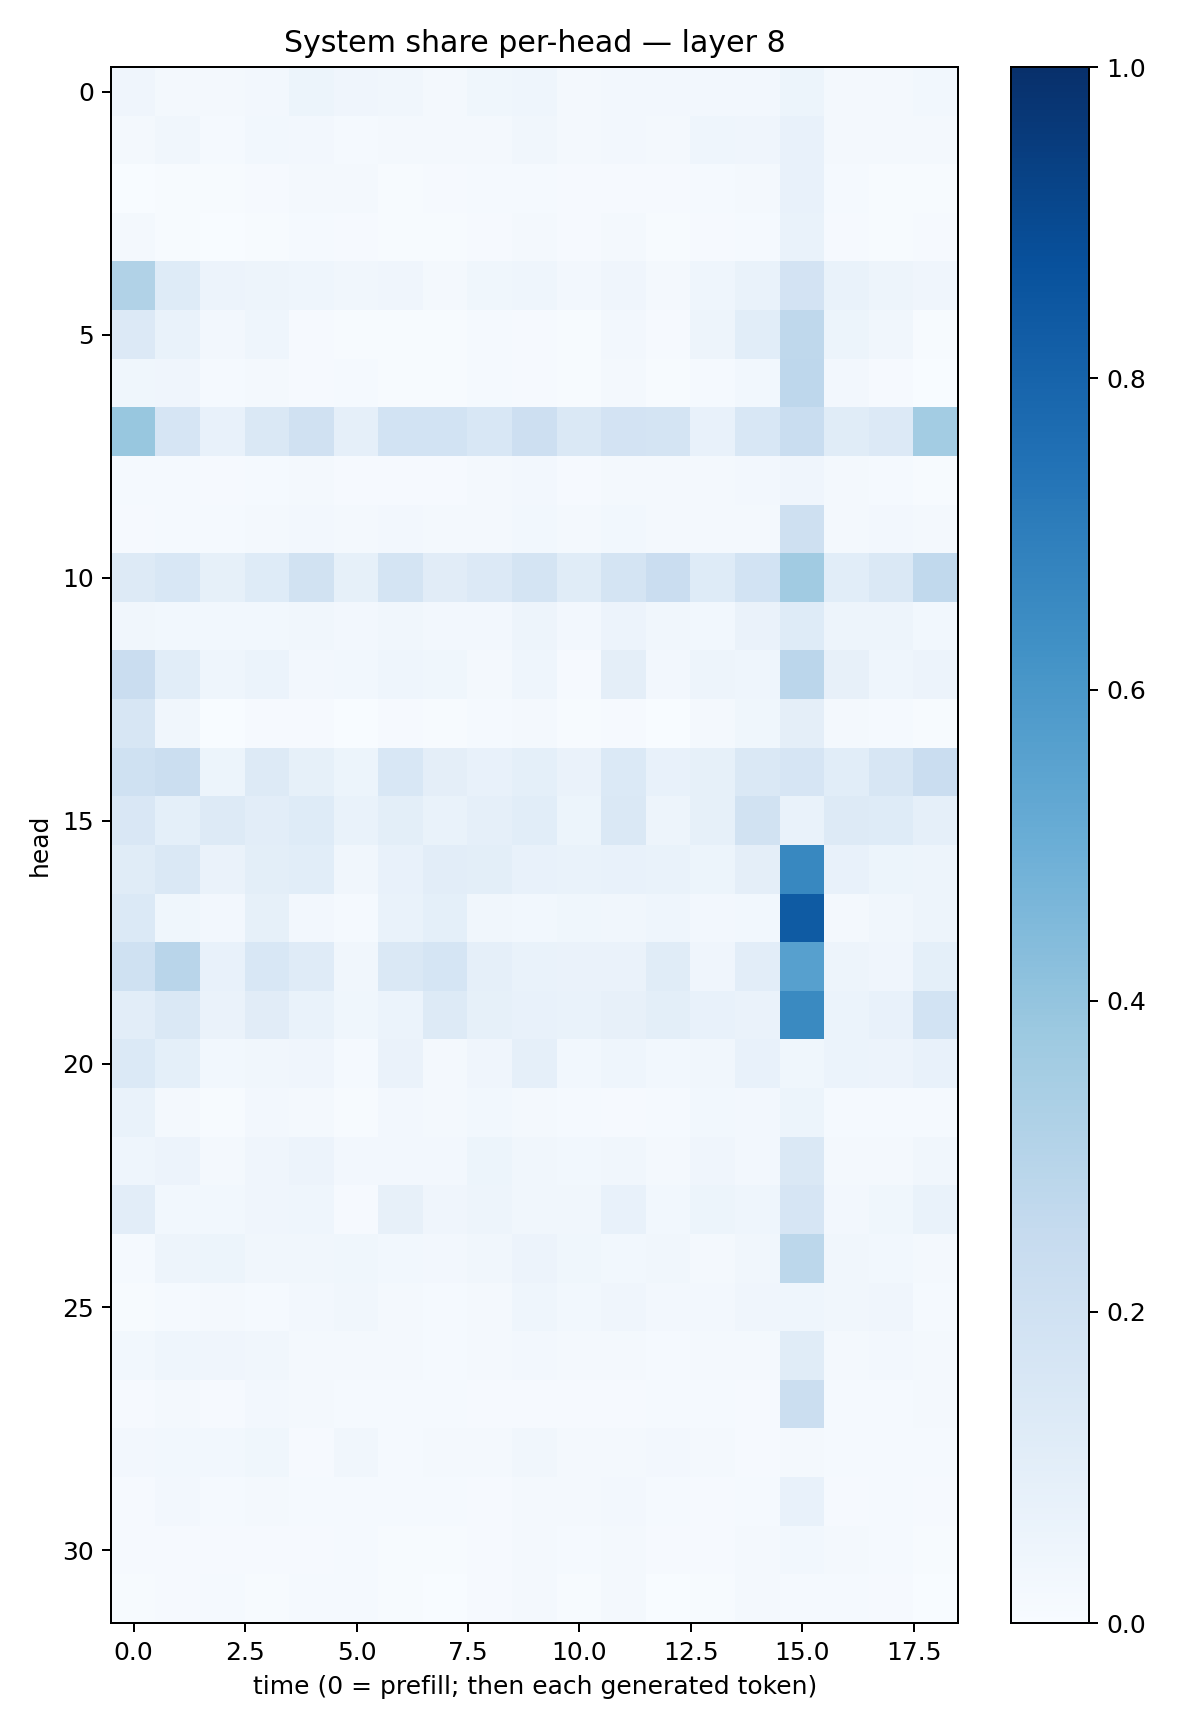

The data file committed next to this chart (first rows):
0.042610627, 0.015769845, 0.01805635, 0.02684976, 0.05420752, 0.042085215, 0.032905184, 0.016956719, 0.03711995, 0.044887315, 0.021289395, 0.024469575, 0.023711437, 0.026459083, 0.027085774, 0.051050138, 0.021514945, 0.019428154, 0.02937185
0.02327, 0.0328, 0.01423, 0.03025, 0.02532, 0.01312, 0.01796, 0.0192, 0.02138, 0.03235, 0.01787, 0.02598, 0.01662, 0.04503, 0.04248, 0.0758, 0.01865, 0.01794, 0.01886
0.003109, 0.007431, 0.006946, 0.01025, 0.01886, 0.01655, 0.007782, 0.01001, 0.01456, 0.01475, 0.009163, 0.01011, 0.008458, 0.01534, 0.01892, 0.07059, 0.01256, 0.007102, 0.007003
0.01825, 0.005353, 0.002562, 0.006591, 0.01185, 0.009733, 0.004632, 0.005483, 0.01165, 0.01827, 0.01023, 0.01901, 0.006181, 0.008587, 0.01385, 0.06747, 0.008853, 0.00636, 0.01103
0.3129, 0.1228, 0.05699, 0.05056, 0.04376, 0.03436, 0.04221, 0.02163, 0.03639, 0.043, 0.02682, 0.03914, 0.01859, 0.04622, 0.06652, 0.1799, 0.06662, 0.04847, 0.04287
0.1334, 0.06762, 0.02556, 0.04479, 0.01112, 0.00588, 0.006739, 0.007414, 0.01519, 0.007905, 0.006288, 0.02354, 0.009259, 0.04821, 0.1082, 0.2728, 0.05414, 0.03404, 0.00406
0.03668, 0.03996, 0.01545, 0.01891, 0.0104, 0.01405, 0.006785, 0.006095, 0.0123, 0.01107, 0.0064, 0.01953, 0.004397, 0.01462, 0.02791, 0.2768, 0.02567, 0.009381, 0.002524
0.3893, 0.1669, 0.07797, 0.1464, 0.1967, 0.0874, 0.1843, 0.1846, 0.1556, 0.2144, 0.1407, 0.1828, 0.1775, 0.07159, 0.1546, 0.2317, 0.1133, 0.1353, 0.3579
0.01425, 0.01461, 0.008845, 0.01562, 0.02327, 0.01162, 0.0116, 0.008857, 0.02041, 0.02485, 0.008767, 0.02321, 0.01958, 0.01768, 0.02597, 0.0424, 0.019, 0.01404, 0.006434
0.01003, 0.01345, 0.01257, 0.01608, 0.02444, 0.01922, 0.02495, 0.0204, 0.01888, 0.03088, 0.01919, 0.02926, 0.0163, 0.01635, 0.0204, 0.2091, 0.02102, 0.02532, 0.017
0.1325, 0.1548, 0.08302, 0.1221, 0.1886, 0.08289, 0.177, 0.1096, 0.1329, 0.1793, 0.1154, 0.1736, 0.2269, 0.1237, 0.1866, 0.3671, 0.1067, 0.1482, 0.2638
0.035, 0.0276, 0.03064, 0.02963, 0.03481, 0.02603, 0.03237, 0.02572, 0.02468, 0.0497, 0.02629, 0.05624, 0.03397, 0.02992, 0.06253, 0.1217, 0.04868, 0.04933, 0.03068
0.2284, 0.1084, 0.04428, 0.06246, 0.02656, 0.02792, 0.04572, 0.03803, 0.01904, 0.04354, 0.01124, 0.09501, 0.02347, 0.04982, 0.0467, 0.2825, 0.07828, 0.0459, 0.05741
0.157, 0.03162, 0.00339, 0.008295, 0.01003, 0.003504, 0.007888, 0.005732, 0.01483, 0.02073, 0.00537, 0.007922, 0.002786, 0.02169, 0.03866, 0.09559, 0.01952, 0.01444, 0.004244
0.2027, 0.2238, 0.05381, 0.1319, 0.08572, 0.05292, 0.1548, 0.09521, 0.0775, 0.09333, 0.06568, 0.1405, 0.07483, 0.08434, 0.1468, 0.1651, 0.1091, 0.1621, 0.2286
0.1485, 0.09349, 0.1327, 0.1044, 0.1242, 0.06698, 0.09849, 0.06902, 0.08655, 0.1091, 0.0523, 0.1477, 0.04997, 0.08499, 0.193, 0.07018, 0.1257, 0.1212, 0.08761
0.1145, 0.1432, 0.06331, 0.09837, 0.1064, 0.03496, 0.07428, 0.1019, 0.09788, 0.07743, 0.06855, 0.07235, 0.06857, 0.05159, 0.09666, 0.6634, 0.07058, 0.05449, 0.04758
0.1404, 0.03605, 0.02467, 0.08269, 0.02701, 0.01285, 0.06651, 0.0913, 0.03276, 0.03014, 0.03588, 0.03334, 0.04537, 0.0248, 0.02942, 0.835, 0.01987, 0.034, 0.04987
0.2014, 0.2896, 0.07084, 0.1528, 0.1182, 0.03421, 0.1422, 0.1708, 0.08715, 0.06715, 0.06444, 0.06639, 0.1159, 0.04281, 0.1029, 0.5598, 0.05031, 0.04195, 0.08987
0.1018, 0.1408, 0.06475, 0.1113, 0.06662, 0.03692, 0.0606, 0.1276, 0.08593, 0.07212, 0.06751, 0.0808, 0.09768, 0.07801, 0.06581, 0.6557, 0.06118, 0.07037, 0.1846
0.1368, 0.09187, 0.03122, 0.03247, 0.04225, 0.01562, 0.06416, 0.01906, 0.04198, 0.08873, 0.03059, 0.0464, 0.03021, 0.03353, 0.07384, 0.03532, 0.06087, 0.05715, 0.07375
0.06767, 0.01767, 0.006183, 0.02354, 0.02323, 0.004026, 0.02591, 0.02136, 0.03118, 0.02167, 0.01366, 0.0115, 0.01244, 0.02929, 0.02538, 0.05266, 0.01513, 0.01347, 0.01491
0.04391, 0.05801, 0.01967, 0.04172, 0.05718, 0.02588, 0.02647, 0.02604, 0.0511, 0.03422, 0.02842, 0.03465, 0.0214, 0.04077, 0.02643, 0.1459, 0.0199, 0.01626, 0.03188
0.1033, 0.02849, 0.02809, 0.04101, 0.04402, 0.01024, 0.07964, 0.04096, 0.04855, 0.03292, 0.03231, 0.07466, 0.03054, 0.05421, 0.04544, 0.1669, 0.02364, 0.0384, 0.06986
0.01328, 0.05025, 0.0514, 0.03418, 0.03198, 0.03545, 0.03058, 0.02699, 0.03409, 0.05721, 0.0364, 0.03079, 0.03195, 0.0232, 0.03172, 0.2775, 0.03248, 0.02939, 0.01843
0.006781, 0.01373, 0.01642, 0.0155, 0.02441, 0.03148, 0.01697, 0.0133, 0.02181, 0.04597, 0.02889, 0.0418, 0.02431, 0.02707, 0.04171, 0.04471, 0.0327, 0.0412, 0.01495
0.02938, 0.04672, 0.03969, 0.03184, 0.02269, 0.01913, 0.01962, 0.01428, 0.01804, 0.02703, 0.0172, 0.02119, 0.01353, 0.02086, 0.02164, 0.1141, 0.01707, 0.02619, 0.02055
0.01089, 0.02054, 0.01098, 0.02387, 0.01565, 0.01402, 0.01548, 0.01328, 0.009804, 0.01124, 0.01116, 0.01127, 0.01181, 0.01284, 0.009773, 0.2258, 0.01197, 0.01183, 0.02311
0.02444, 0.03093, 0.03051, 0.03815, 0.01139, 0.03348, 0.01491, 0.02082, 0.02215, 0.03148, 0.0208, 0.02006, 0.02505, 0.01875, 0.01125, 0.01649, 0.0137, 0.01464, 0.0143
0.008129, 0.02692, 0.01499, 0.0183, 0.01514, 0.01331, 0.0127, 0.01304, 0.009736, 0.01914, 0.01806, 0.02456, 0.01239, 0.009978, 0.0119, 0.07269, 0.01166, 0.01539, 0.009065
0.009974, 0.008141, 0.009756, 0.008881, 0.00787, 0.0125, 0.006186, 0.006012, 0.009541, 0.02064, 0.01364, 0.02113, 0.01041, 0.009879, 0.01586, 0.02955, 0.01664, 0.01341, 0.006311
0.007391, 0.0105, 0.01299, 0.007112, 0.01413, 0.01511, 0.00496, 0.003596, 0.008123, 0.02075, 0.00745, 0.01588, 0.003475, 0.007658, 0.01722, 0.01431, 0.01174, 0.008094, 0.002599
